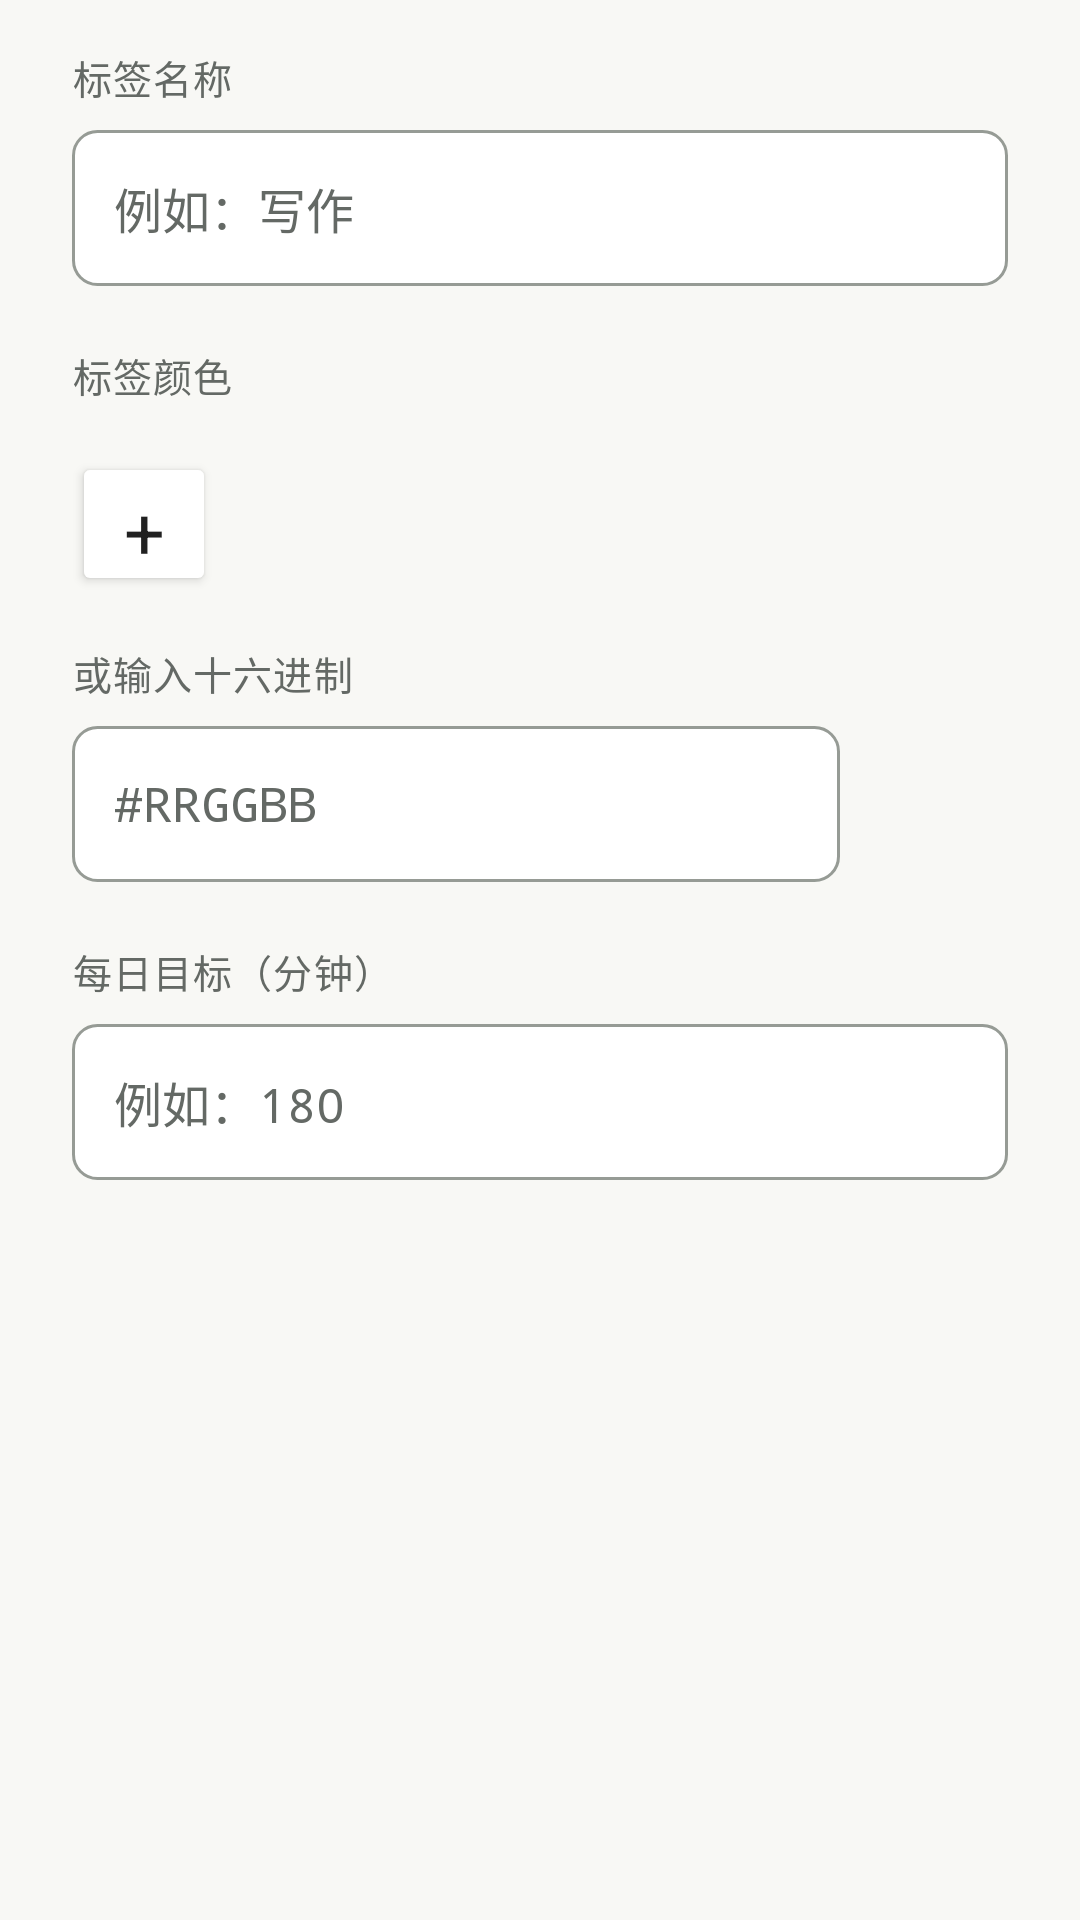

Here is an Android app screen rendered from its layout file. Give the layout XML and the strings, colors and styles it references.
<!-- AndroidManifest.xml: application theme Theme.Clock -->
<!-- res/layout/dialog_tag_editor.xml -->
<?xml version="1.0" encoding="utf-8"?>
<ScrollView xmlns:android="http://schemas.android.com/apk/res/android"
    android:layout_width="match_parent"
    android:layout_height="wrap_content"
    android:clipToPadding="false">
<LinearLayout
    android:layout_width="match_parent"
    android:layout_height="wrap_content"
    android:orientation="vertical"
    android:paddingHorizontal="@dimen/space_24"
    android:paddingTop="@dimen/space_16"
    android:paddingBottom="@dimen/space_8">

    <TextView
        android:layout_width="wrap_content"
        android:layout_height="wrap_content"
        android:labelFor="@id/tag_name_input"
        android:text="@string/tag_name"
        android:textAppearance="@style/Clock.FieldLabel" />

    <EditText
        android:id="@+id/tag_name_input"
        style="@style/Clock.Input"
        android:layout_marginTop="8dp"
        android:hint="@string/tag_name_hint"
        android:importantForAutofill="no"
        android:inputType="textCapSentences"
        android:maxLength="20" />

    <TextView
        android:layout_width="wrap_content"
        android:layout_height="wrap_content"
        android:layout_marginTop="@dimen/space_20"
        android:text="@string/tag_color"
        android:textAppearance="@style/Clock.FieldLabel" />

    <HorizontalScrollView
        android:layout_width="match_parent"
        android:layout_height="wrap_content"
        android:layout_marginTop="8dp">
        <LinearLayout
            android:id="@+id/color_swatches_container"
            android:layout_width="wrap_content"
            android:layout_height="wrap_content"
            android:orientation="horizontal" />
    </HorizontalScrollView>

    <Button
        android:id="@+id/add_color_button"
        android:layout_width="48dp"
        android:layout_height="48dp"
        android:layout_marginTop="8dp"
        android:gravity="center"
        android:text="@string/tag_color_add_symbol"
        android:contentDescription="@string/tag_color_add_accessibility"
        android:textSize="24sp" />

    <TextView
        android:layout_width="wrap_content"
        android:layout_height="wrap_content"
        android:layout_marginTop="@dimen/space_16"
        android:text="@string/tag_color_hex"
        android:textAppearance="@style/Clock.FieldLabel" />

    <LinearLayout
        android:layout_width="match_parent"
        android:layout_height="wrap_content"
        android:layout_marginTop="8dp"
        android:gravity="center_vertical"
        android:orientation="horizontal">

        <EditText
            android:id="@+id/hex_input"
            style="@style/Clock.Input"
            android:layout_width="0dp"
            android:layout_weight="1"
            android:fontFamily="monospace"
            android:hint="#RRGGBB"
            android:importantForAutofill="no"
            android:inputType="textCapCharacters"
            android:maxLength="7" />

        <View
            android:id="@+id/color_preview"
            android:layout_width="44dp"
            android:layout_height="44dp"
            android:layout_marginStart="@dimen/space_12" />
    </LinearLayout>

    <TextView
        android:layout_width="wrap_content"
        android:layout_height="wrap_content"
        android:layout_marginTop="@dimen/space_20"
        android:labelFor="@id/tag_daily_goal_input"
        android:text="@string/tag_daily_goal"
        android:textAppearance="@style/Clock.FieldLabel" />

    <EditText
        android:id="@+id/tag_daily_goal_input"
        style="@style/Clock.Input"
        android:layout_marginTop="8dp"
        android:fontFamily="monospace"
        android:hint="@string/tag_daily_goal_hint"
        android:importantForAutofill="no"
        android:inputType="number"
        android:maxLength="4" />
</LinearLayout>
</ScrollView>
<!-- resources referenced by this layout -->
<resources>
  <dimen name="space_12">12dp</dimen>
  <dimen name="space_16">16dp</dimen>
  <dimen name="space_20">20dp</dimen>
  <dimen name="space_24">24dp</dimen>
  <dimen name="space_8">8dp</dimen>
  <string name="tag_color">标签颜色</string>
  <string name="tag_color_add_accessibility">添加自定义颜色</string>
  <string name="tag_color_add_symbol">+</string>
  <string name="tag_color_hex">或输入十六进制</string>
  <string name="tag_daily_goal">每日目标（分钟）</string>
  <string name="tag_daily_goal_hint">例如：180</string>
  <string name="tag_name">标签名称</string>
  <string name="tag_name_hint">例如：写作</string>
  <style name="Clock.FieldLabel" parent="TextAppearance.AppCompat.Caption">
          <item name="android:fontFamily">sans-serif-medium</item>
          <item name="android:textColor">@color/clock_on_surface_muted</item>
          <item name="android:textSize">13sp</item>
          <item name="android:letterSpacing">0.03</item>
      </style>
  <style name="Clock.Input" parent="Widget.AppCompat.EditText">
          <item name="android:layout_width">match_parent</item>
          <item name="android:layout_height">wrap_content</item>
          <item name="android:minHeight">52dp</item>
          <item name="android:paddingVertical">12dp</item>
          <item name="android:background">@drawable/bg_input</item>
          <item name="android:backgroundTint">@null</item>
          <item name="android:textColor">@color/clock_on_surface</item>
          <item name="android:textColorHint">@color/clock_on_surface_muted</item>
          <item name="android:textSize">16sp</item>
          <item name="android:selectAllOnFocus">true</item>
      </style>
  <style name="Theme.Clock" parent="Theme.Clock.Base" />
  <color name="clock_on_surface_muted">#646965</color>
  <!-- drawable bg_input (drawable) -->
  <selector xmlns:android="http://schemas.android.com/apk/res/android">
      <item android:state_focused="true"><shape><solid android:color="@color/clock_surface_raised" /><stroke android:width="2dp" android:color="@color/clock_primary" /><corners android:radius="8dp" /><padding android:left="14dp" android:right="14dp" /></shape></item>
      <item><shape><solid android:color="@color/clock_surface_raised" /><stroke android:width="1dp" android:color="@color/clock_outline" /><corners android:radius="8dp" /><padding android:left="14dp" android:right="14dp" /></shape></item>
  </selector>
  <color name="clock_on_surface">#202322</color>
  <style name="Theme.Clock.Base" parent="Theme.AppCompat.DayNight.NoActionBar">
          <item name="android:fontFamily">sans-serif</item>
          <item name="android:colorBackground">@color/clock_background</item>
          <item name="android:windowBackground">@color/clock_background</item>
          <item name="android:windowLightStatusBar">true</item>
          <item name="android:statusBarColor">@android:color/transparent</item>
          <item name="android:navigationBarColor">@android:color/transparent</item>
          <item name="android:colorAccent">@color/clock_primary</item>
          <item name="colorPrimary">@color/clock_primary</item>
          <item name="colorAccent">@color/clock_primary</item>
          <item name="colorControlNormal">@color/clock_on_surface_muted</item>
          <item name="colorControlActivated">@color/clock_primary</item>
          <item name="android:colorButtonNormal">@color/clock_surface_raised</item>
          <item name="android:windowNoTitle">true</item>
          <item name="android:windowActionModeOverlay">true</item>
      </style>
  <color name="clock_surface_raised">#FFFFFF</color>
  <color name="clock_primary">#315BCB</color>
  <color name="clock_outline">#969B95</color>
  <color name="clock_background">#F8F8F5</color>
</resources>
